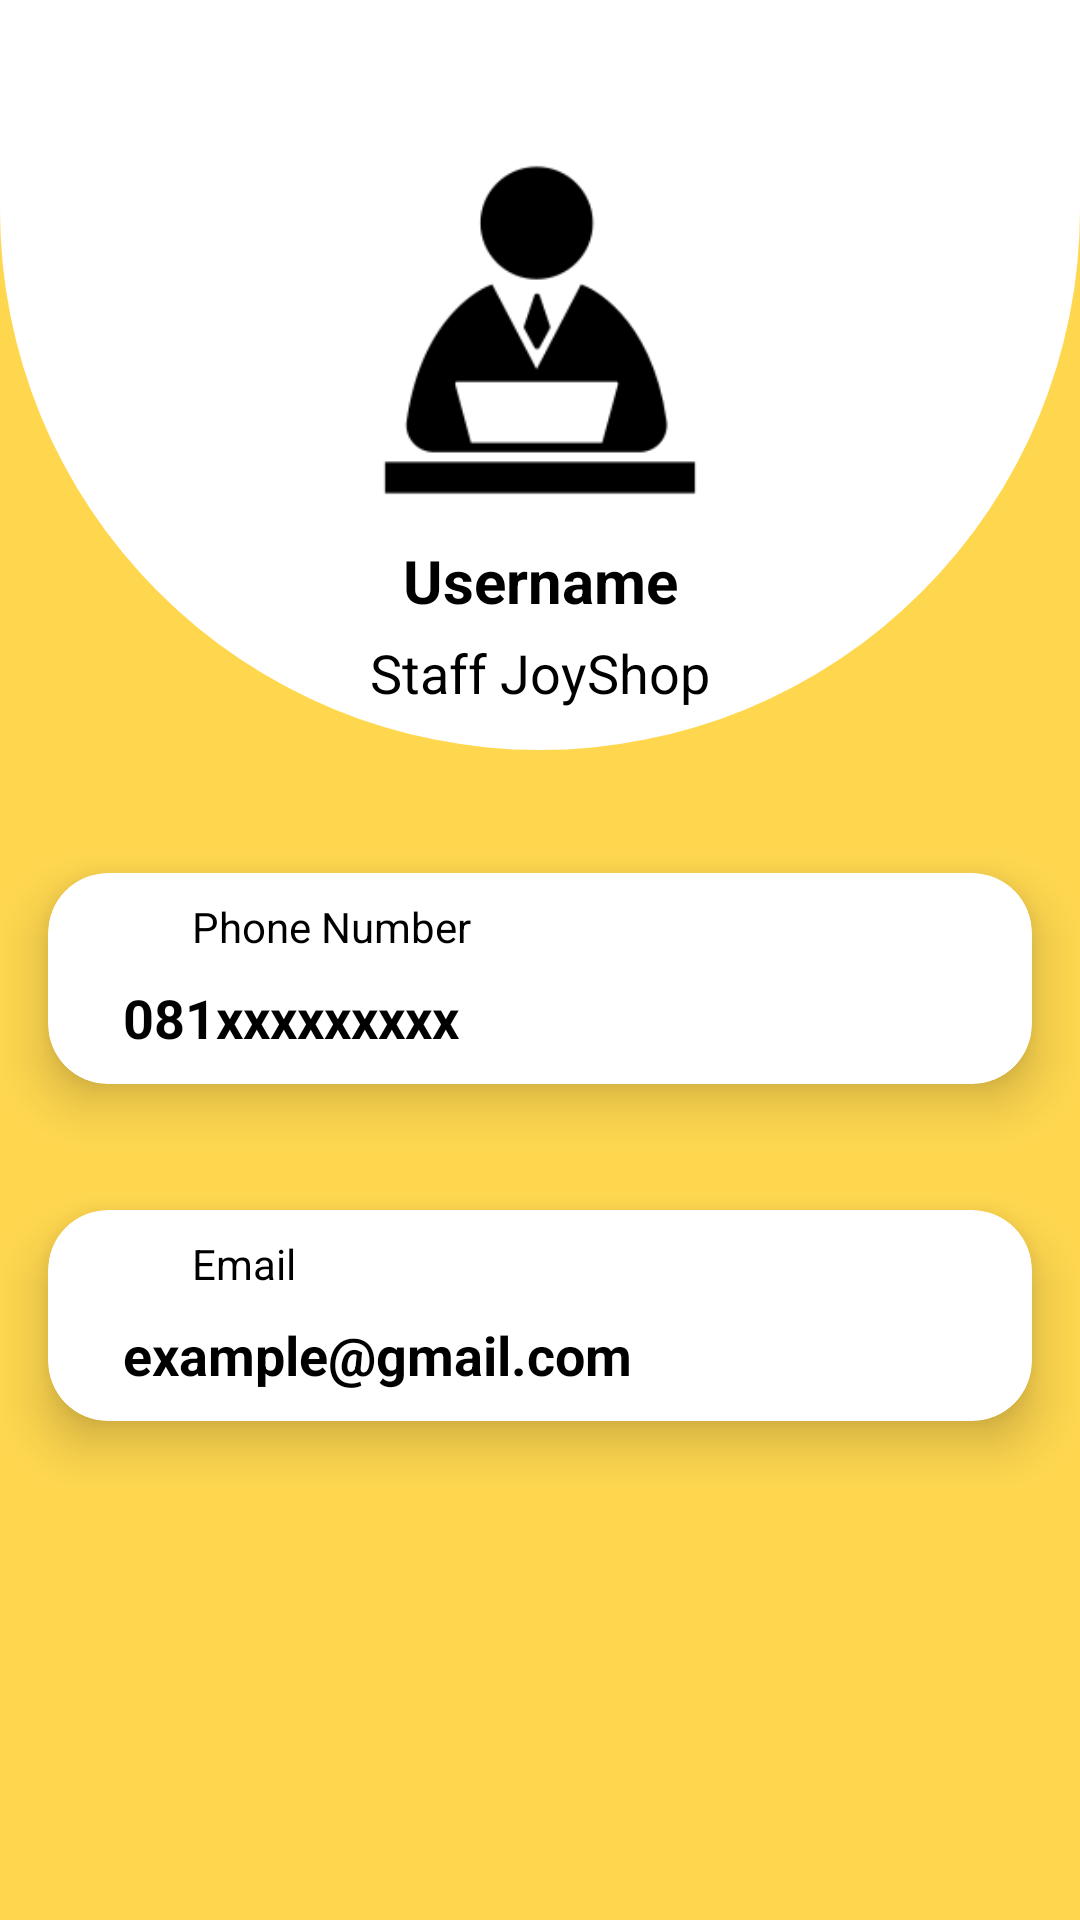

Layout XML and referenced resources for this Android screen:
<!-- AndroidManifest.xml: application theme Theme.JoyShop -->
<!-- res/layout/activity_staff_home.xml -->
<?xml version="1.0" encoding="utf-8"?>
<androidx.constraintlayout.widget.ConstraintLayout xmlns:android="http://schemas.android.com/apk/res/android"
    xmlns:app="http://schemas.android.com/apk/res-auto"
    xmlns:tools="http://schemas.android.com/tools"
    android:layout_width="match_parent"
    android:layout_height="match_parent"
    android:background="#ffd74f"
    tools:context=".ui.staff.StaffHomeActivity">

    <View
        android:id="@+id/bgView"
        android:layout_width="0dp"
        android:layout_height="250dp"
        android:background="@drawable/bg_header"
        app:layout_constraintEnd_toEndOf="parent"
        app:layout_constraintStart_toStartOf="parent"
        app:layout_constraintTop_toTopOf="parent"
        app:layout_constraintTop_toBottomOf="parent"/>

    <ImageView
        android:id="@+id/staffProfile"
        android:layout_width="120dp"
        android:layout_height="120dp"
        android:layout_marginTop="50dp"
        app:layout_constraintEnd_toEndOf="parent"
        app:layout_constraintStart_toStartOf="parent"
        app:layout_constraintTop_toTopOf="parent"
        android:src="@drawable/staff"/>

    <TextView
        android:id="@+id/usernameStaff"
        android:layout_width="wrap_content"
        android:layout_height="wrap_content"
        android:layout_marginTop="10dp"
        android:text="Username"
        android:textSize="20sp"
        android:textStyle="bold"
        app:layout_constraintTop_toBottomOf="@id/staffProfile"
        app:layout_constraintEnd_toEndOf="parent"
        app:layout_constraintStart_toStartOf="parent"/>

    <TextView
        android:layout_width="wrap_content"
        android:layout_height="wrap_content"
        android:layout_marginTop="5dp"
        android:text="Staff JoyShop"
        android:textSize="18sp"
        app:layout_constraintTop_toBottomOf="@id/usernameStaff"
        app:layout_constraintEnd_toEndOf="parent"
        app:layout_constraintStart_toStartOf="parent"/>

    <LinearLayout
        android:layout_width="match_parent"
        android:layout_height="wrap_content"
        android:layout_marginTop="20dp"
        android:orientation="vertical"
        app:layout_constraintTop_toBottomOf="@id/bgView"
        app:layout_constraintEnd_toEndOf="parent"
        app:layout_constraintStart_toStartOf="parent">
        <include
            android:id="@+id/itemPhone"
            layout="@layout/item_phone"/>
        <include
            android:id="@+id/itemEmail"
            layout="@layout/item_email"/>


    </LinearLayout>
</androidx.constraintlayout.widget.ConstraintLayout>
<!-- res/layout/item_phone.xml (included above) -->
<?xml version="1.0" encoding="utf-8"?>
<androidx.cardview.widget.CardView xmlns:android="http://schemas.android.com/apk/res/android"
    xmlns:app="http://schemas.android.com/apk/res-auto"
    xmlns:card_view="http://schemas.android.com/tools"
    android:layout_width="match_parent"
    android:layout_height="wrap_content"
    app:cardCornerRadius="20dp"
    app:cardElevation="10dp"
    app:cardUseCompatPadding="true"
    card_view:cardCorenerRAdius="5dp">

    <LinearLayout
        android:layout_width="match_parent"
        android:layout_height="wrap_content"
        android:orientation="vertical">
        <LinearLayout
            android:layout_width="match_parent"
            android:layout_height="wrap_content"
            android:orientation="horizontal"
            android:padding="3dp">
            <ImageView
                android:padding="2dp"
                android:layout_width="30dp"
                android:layout_height="30dp"
                android:layout_marginStart="5dp"
                android:src="@drawable/ic_phone_android"/>
            <TextView
                android:layout_width="wrap_content"
                android:layout_height="wrap_content"
                android:layout_marginStart="10dp"
                android:layout_gravity="center"
                android:text="Phone Number"
                android:textSize="14sp"/>
        </LinearLayout>

        <TextView
            android:id="@+id/phone_Staff"
            android:layout_width="wrap_content"
            android:layout_height="wrap_content"
            android:layout_marginStart="25dp"
            android:layout_marginBottom="10dp"
            android:text="081xxxxxxxxx"
            android:textSize="18sp"
            android:textStyle="bold"/>
    </LinearLayout>

</androidx.cardview.widget.CardView>
<!-- res/layout/item_email.xml (included above) -->
<?xml version="1.0" encoding="utf-8"?>
<androidx.cardview.widget.CardView xmlns:android="http://schemas.android.com/apk/res/android"
    xmlns:app="http://schemas.android.com/apk/res-auto"
    xmlns:card_view="http://schemas.android.com/tools"
    android:layout_width="match_parent"
    android:layout_height="wrap_content"
    app:cardCornerRadius="20dp"
    app:cardElevation="10dp"
    app:cardUseCompatPadding="true"
    card_view:cardCorenerRAdius="5dp">

    <LinearLayout
        android:layout_width="match_parent"
        android:layout_height="wrap_content"
        android:orientation="vertical">
        <LinearLayout
            android:layout_width="match_parent"
            android:layout_height="wrap_content"
            android:orientation="horizontal"
            android:padding="3dp">
            <ImageView
                android:padding="2dp"
                android:layout_width="30dp"
                android:layout_height="30dp"
                android:layout_marginStart="5dp"
                android:src="@drawable/ic_email"/>
            <TextView
                android:layout_width="wrap_content"
                android:layout_height="wrap_content"
                android:layout_marginStart="10dp"
                android:layout_gravity="center"
                android:text="Email"
                android:textSize="14sp"/>
        </LinearLayout>

        <TextView
            android:id="@+id/email_Staff"
            android:layout_width="wrap_content"
            android:layout_height="wrap_content"
            android:layout_marginStart="25dp"
            android:layout_marginBottom="10dp"
            android:text="example@gmail.com"
            android:textSize="18sp"
            android:textStyle="bold"/>
    </LinearLayout>

</androidx.cardview.widget.CardView>
<!-- resources referenced by this layout -->
<resources>
  <!-- drawable bg_header (drawable) -->
  <?xml version="1.0" encoding="utf-8"?>
  <shape xmlns:android="http://schemas.android.com/apk/res/android">
      <solid
          android:color="#ffff"/>
      <corners
          android:bottomRightRadius="200dp"
          android:bottomLeftRadius="200dp"/>
  
  </shape>
  <!-- drawable staff: png bitmap (drawable-v24, 3501 bytes) -->
  <style name="Theme.JoyShop" parent="Theme.MaterialComponents.DayNight.DarkActionBar">
          
          <item name="colorPrimary">@color/primaryColor</item>
          <item name="colorPrimaryVariant">@color/primaryColor</item>
          <item name="colorOnPrimary">@color/white</item>
          
          <item name="colorSecondary">@color/secondaryColor</item>
          <item name="colorSecondaryVariant">@color/secondaryLightColor</item>
          <item name="colorOnSecondary">@color/black</item>
          
          <item name="android:statusBarColor">?attr/colorPrimaryVariant</item>
          
          <item name="android:textColor">@color/black</item>
      </style>
  <color name="primaryColor">#f7a612</color>
  <color name="white">#FFFFFFFF</color>
  <color name="secondaryColor">#4686ee</color>
  <color name="secondaryLightColor">#82b5ff</color>
  <color name="black">#FF000000</color>
</resources>
